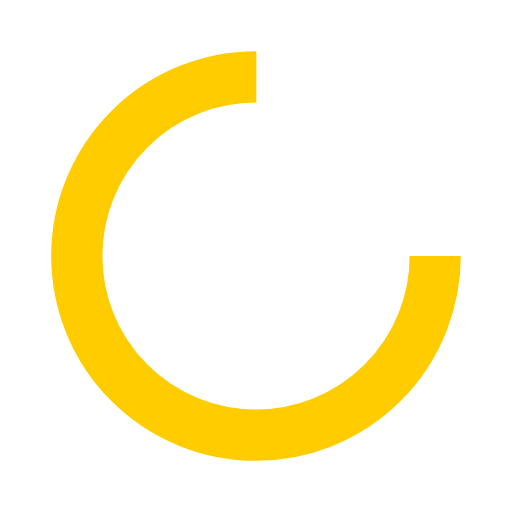
t = 0.00 s
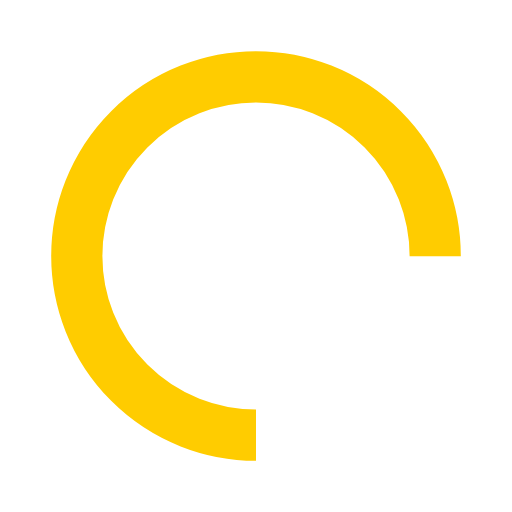
t = 0.25 s
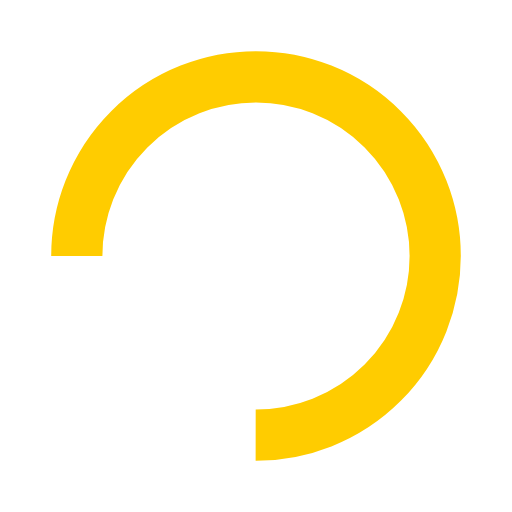
t = 0.50 s
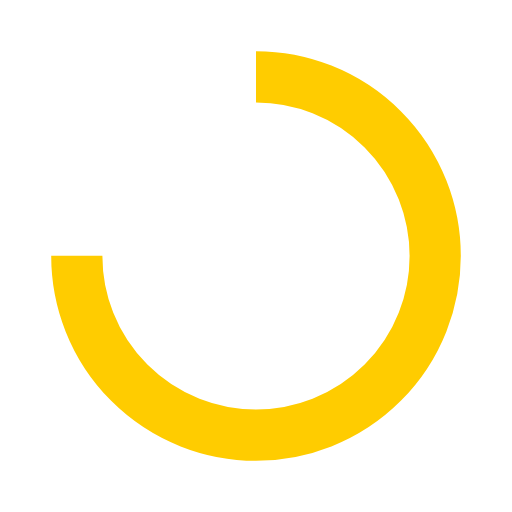
t = 0.75 s

The animated SVG that drew these frames (rendered in a browser with its animation timeline set to each time). Animation: 1 SMIL element (animateTransform=1); one cycle of 1.00 s, repeats indefinitely.

<?xml version="1.0" encoding="utf-8"?>
<svg xmlns="http://www.w3.org/2000/svg" xmlns:xlink="http://www.w3.org/1999/xlink" style="margin: auto; background: none; display: block; shape-rendering: auto;" width="200px" height="200px" viewBox="0 0 100 100" preserveAspectRatio="xMidYMid">
<circle cx="50" cy="50" fill="none" stroke="#ffcc00" stroke-width="10" r="35" stroke-dasharray="164.93361431346415 56.97787143782138">
  <animateTransform attributeName="transform" type="rotate" repeatCount="indefinite" dur="1s" values="0 50 50;360 50 50" keyTimes="0;1"></animateTransform>
</circle>
<!-- [ldio] generated by https://loading.io/ --></svg>